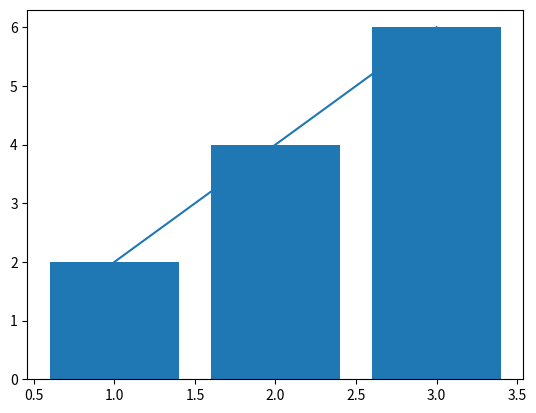

Here is the Python script that generated this plot:
import matplotlib.pyplot as plt

x = [1, 2, 3]
y = [2, 4, 6]

plt.plot(x, y)
plt.bar(x, y)
plt.show()
